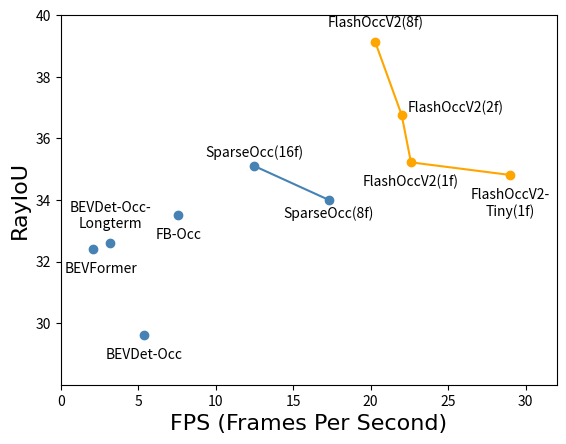

Generate this figure with matplotlib:
import matplotlib.pyplot as plt
# 设置全局颜色
plt.rcParams['axes.prop_cycle'] = plt.cycler(color=['steelblue'])

fps = [2.1, 5.4, 3.2, 7.6]
ray_iou = [32.4, 29.6, 32.6, 33.5]
labels = ['BEVFormer', 'BEVDet-Occ', 'BEVDet-Occ-\nLongterm', 'FB-Occ']

# 绘制散点图
plt.scatter(fps, ray_iou)

# 添加文本
for i in range(len(fps)):
    if labels[i] == 'BEVDet-Occ-\nLongterm':
        plt.text(fps[i], ray_iou[i]+0.4, labels[i], fontsize=10, ha='center', va='bottom')  # 通过减去0.5调整文本位置
    elif labels[i] == 'BEVFormer':
        plt.text(fps[i]+0.5, ray_iou[i]-0.4, labels[i], fontsize=10, ha='center', va='top')  # 通过减去0.5调整文本位置
    else:
        plt.text(fps[i], ray_iou[i]-0.4, labels[i], fontsize=10, ha='center', va='top')  # 通过减去0.5调整文本位置


# SparseOCC
fps = [17.3, 12.5]
ray_iou = [34.0, 35.1]
labels = ['SparseOcc(8f)', 'SparseOcc(16f)']
plt.scatter(fps, ray_iou, color=None)
# 添加文本
plt.text(fps[0], ray_iou[0]-0.2, labels[0], fontsize=10, ha='center', va='top')
plt.text(fps[1], ray_iou[1]+0.2, labels[1], fontsize=10, ha='center', va='bottom')
# 连接散点并画线
plt.plot(fps, ray_iou, color=None, linestyle='-')  # 修改线型

# FlashOccV2
# fps = [29.0, 22.6, 22.0, 20.3]
# ray_iou = [34.57, 34.93, 35.99, 38.51]
# labels = ['FlashOccV2-\nTiny(1f)', 'FlashOccV2(1f)', 'FlashOccV2(2f)', 'FlashOccV2(8f)']
fps = [29.0, 22.6, 22.0, 20.3]
ray_iou = [34.81, 35.22, 36.76, 39.12]
labels = ['FlashOccV2-\nTiny(1f)', 'FlashOccV2(1f)', 'FlashOccV2(2f)', 'FlashOccV2(8f)']
plt.scatter(fps, ray_iou, color='orange')
# 添加文本
plt.text(fps[0], ray_iou[0]-0.4, labels[0], fontsize=10, ha='center', va='top')
plt.text(fps[1], ray_iou[1]-0.4, labels[1], fontsize=10, ha='center', va='top')
plt.text(fps[2]+0.4, ray_iou[2], labels[2], fontsize=10, ha='left', va='bottom')
plt.text(fps[3], ray_iou[3]+0.4, labels[3], fontsize=10, ha='center', va='bottom')
# 连接散点并画线
plt.plot(fps, ray_iou, color='orange', linestyle='-')  # 修改线型


# 设置字体大小和粗细
font = {'family': 'times new roman',
        'color':  'black',
        'weight': 'normal',
        'size': 16,
        }
# 设置图表标题和坐标轴标签
plt.xlabel('FPS (Frames Per Second)', fontdict=font)
plt.ylabel('RayIoU', fontdict=font)

# 设置 y 轴范围
plt.ylim(28, 40)
# 设置 y 轴刻度
plt.yticks([30, 32, 34, 36, 38, 40])

# 设置 x 轴范围
plt.xlim(0, 32)
# 设置 y 轴刻度
plt.xticks([0, 5, 10, 15, 20, 25, 30])

# 保存图像
plt.savefig('scatter_plot.png')
# 显示图表
plt.show()
